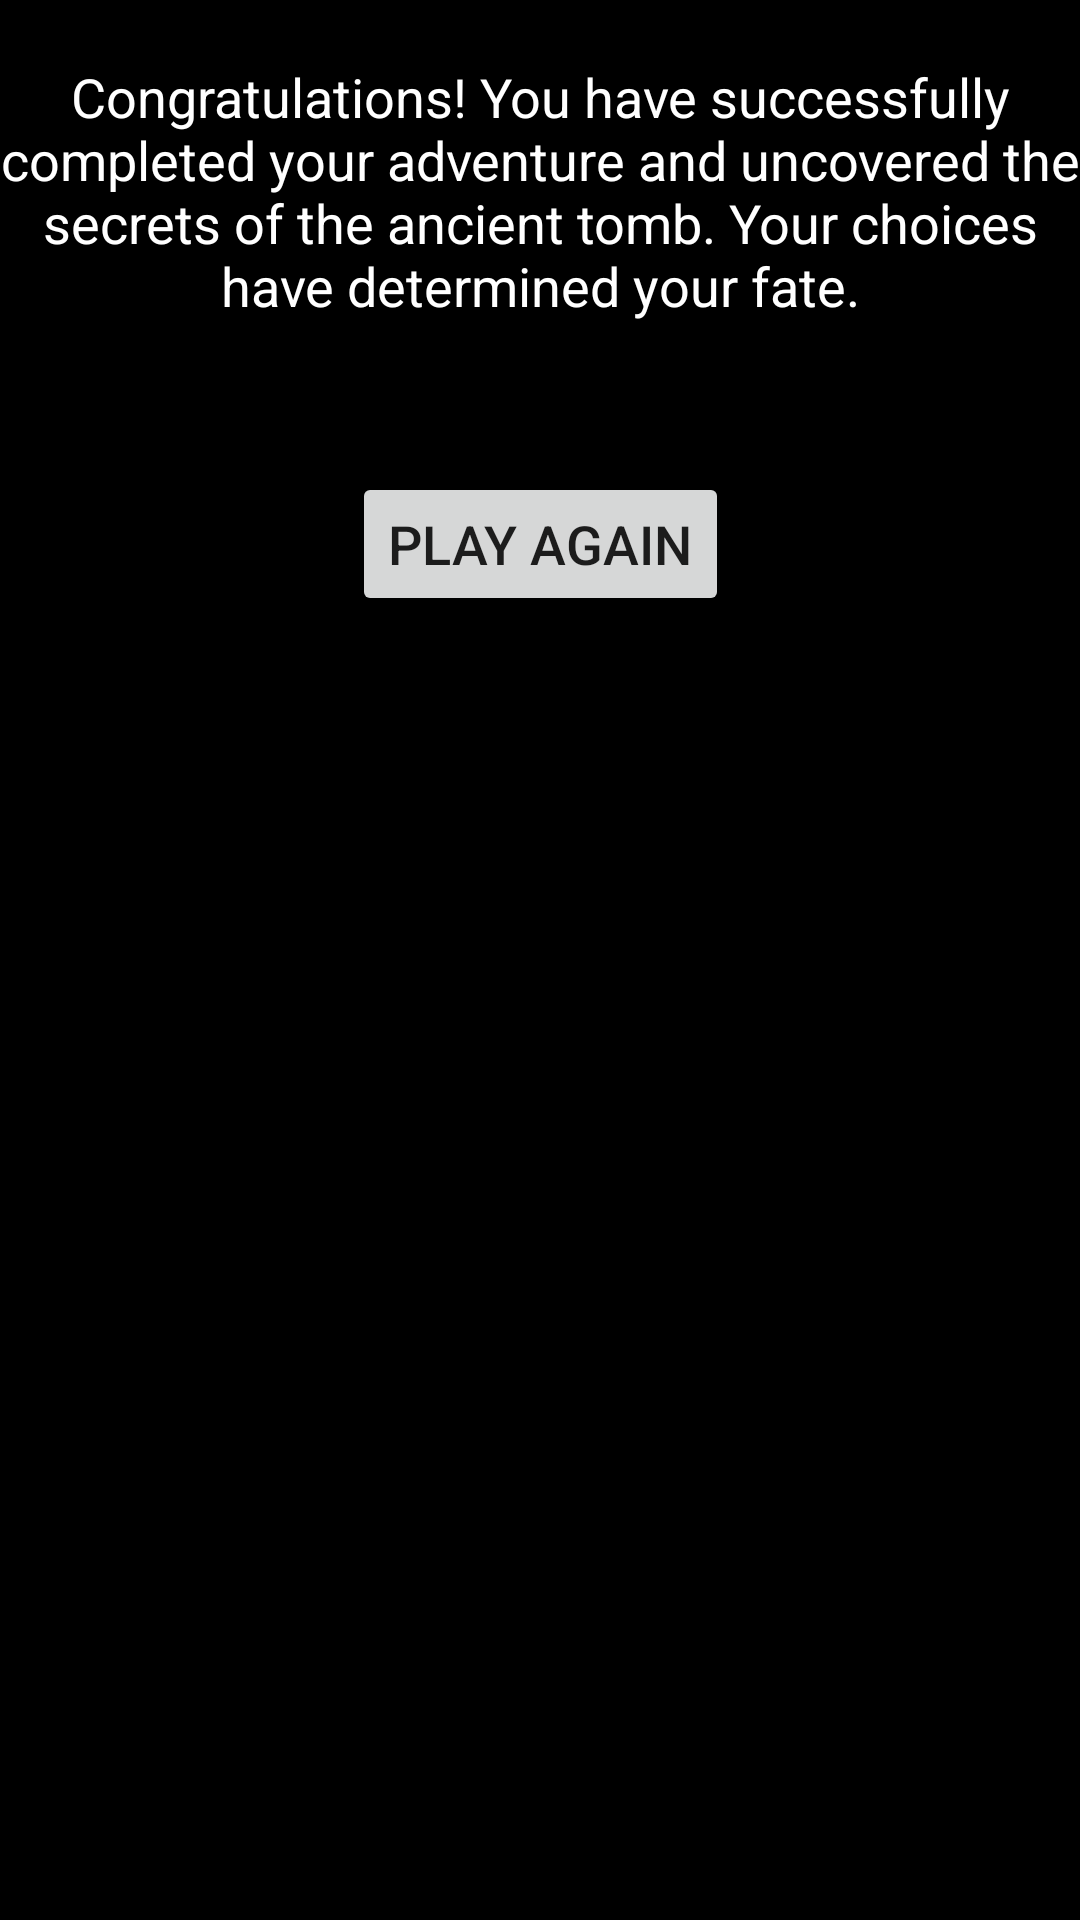

Layout XML and referenced resources for this Android screen:
<!-- AndroidManifest.xml: application theme Theme.Egyptian_legends -->
<!-- res/layout/activity_ending.xml -->
<?xml version="1.0" encoding="utf-8"?>
<androidx.constraintlayout.widget.ConstraintLayout xmlns:android="http://schemas.android.com/apk/res/android"
    xmlns:app="http://schemas.android.com/apk/res-auto"
    xmlns:tools="http://schemas.android.com/tools"
    android:layout_width="match_parent"
    android:layout_height="match_parent"
    android:background="#000000"
    android:textAlignment="center">

    <TextView
        android:id="@+id/textViewEnding"
        android:layout_width="wrap_content"
        android:layout_height="wrap_content"
        android:layout_marginTop="20dp"
        android:text="Congratulations! You have successfully completed your adventure and uncovered the secrets of the ancient tomb. Your choices have determined your fate."
        android:textAlignment="center"
        android:textColor="#FFFFFF"
        android:textSize="18sp"
        app:layout_constraintTop_toTopOf="parent"
        app:layout_constraintStart_toStartOf="parent"
        app:layout_constraintEnd_toEndOf="parent" />

    <Button
        android:id="@+id/buttonPlayAgain"
        android:layout_width="wrap_content"
        android:layout_height="wrap_content"
        android:layout_marginTop="50dp"
        android:text="Play Again"
        android:textSize="18sp"
        app:layout_constraintTop_toBottomOf="@+id/textViewEnding"
        app:layout_constraintStart_toStartOf="parent"
        app:layout_constraintEnd_toEndOf="parent" />
</androidx.constraintlayout.widget.ConstraintLayout>
<!-- resources referenced by this layout -->
<resources>
  <style name="Theme.Egyptian_legends" parent="Theme.MaterialComponents.DayNight.DarkActionBar">
          
          <item name="colorPrimary">@color/purple_500</item>
          <item name="colorPrimaryVariant">@color/purple_700</item>
          <item name="colorOnPrimary">@color/white</item>
          
          <item name="colorSecondary">@color/teal_200</item>
          <item name="colorSecondaryVariant">@color/teal_700</item>
          <item name="colorOnSecondary">@color/black</item>
          
          <item name="android:statusBarColor">?attr/colorPrimaryVariant</item>
          
      </style>
  <!-- not gathered from this repository: default colours our renderer supplied (Android Studio template values) -->
  <color name="purple_500">#FF6200EE</color>
  <color name="purple_700">#FF3700B3</color>
  <color name="teal_200">#FF03DAC5</color>
  <color name="teal_700">#FF018786</color>
  <color name="black">#FF000000</color>
  <color name="white">#FFFFFFFF</color>
</resources>
